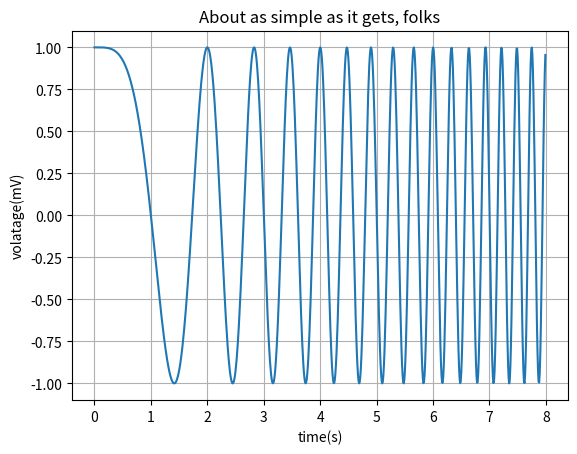

Source code (Python):
import matplotlib
import matplotlib.pyplot as plt
import numpy as np

# data for plotting
#t = np.arange(0.0, 2.0, 0.01)
t = np.arange(0.0, 8.0, 0.01)
#s = 1 + np.sin(2 * np.pi * t)
s = np.cos(3.14/2 * t**2)
fig, ax = plt.subplots()
ax.plot(t, s)

ax.set(xlabel = 'time(s)', ylabel = 'volatage(mV)',
       title = 'About as simple as it gets, folks')
ax.grid()

#fig.savefig("test.png")
fig.savefig("t_cos.png")
plt.show()